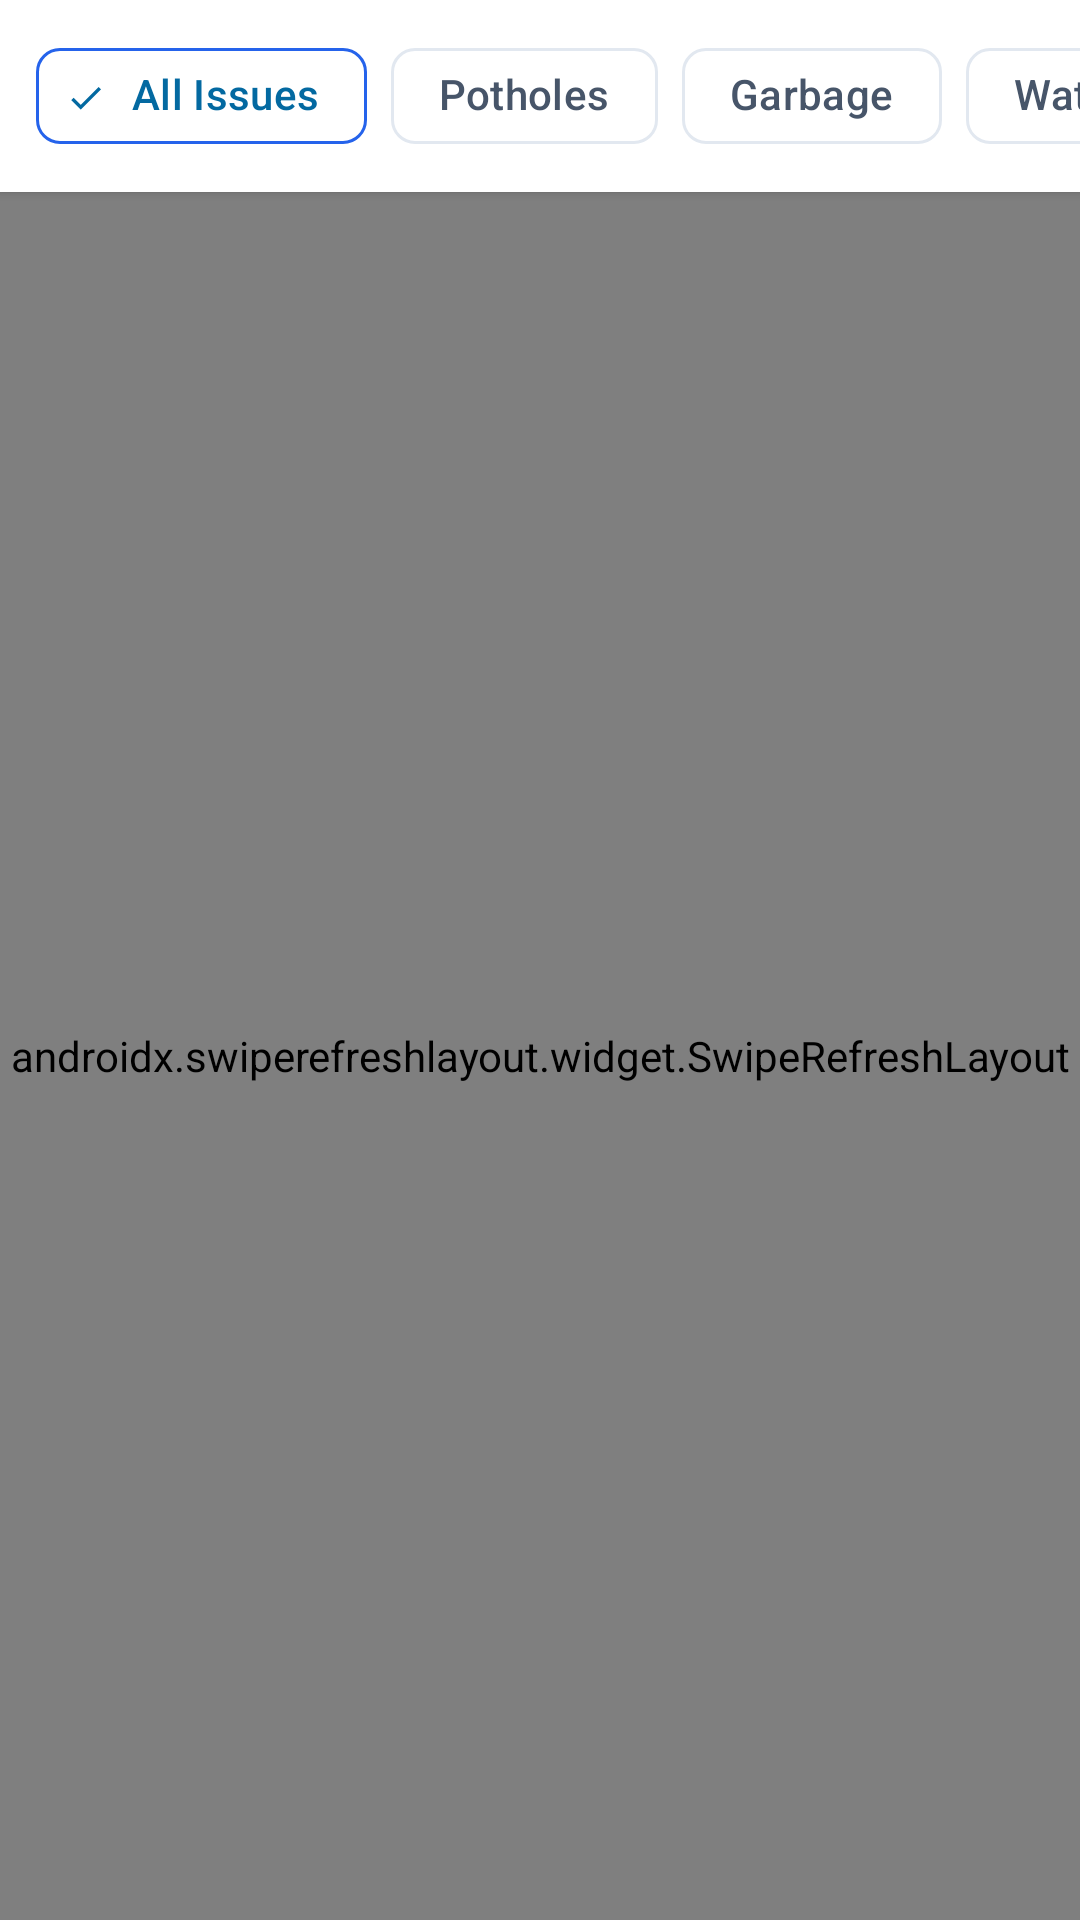

Android layout source for this screen:
<!-- AndroidManifest.xml: application theme Theme.CivicLensAI -->
<!-- res/layout/fragment_feed.xml -->
<?xml version="1.0" encoding="utf-8"?>
<LinearLayout xmlns:android="http://schemas.android.com/apk/res/android"
    xmlns:app="http://schemas.android.com/apk/res-auto"
    android:layout_width="match_parent"
    android:layout_height="match_parent"
    android:background="@color/bg_light"
    android:orientation="vertical">

    
    <HorizontalScrollView
        android:layout_width="match_parent"
        android:layout_height="wrap_content"
        android:background="@color/white"
        android:clipToPadding="false"
        android:elevation="2dp"
        android:paddingHorizontal="12dp"
        android:paddingVertical="8dp"
        android:scrollbars="none">

        <com.google.android.material.chip.ChipGroup
            android:id="@+id/feedChipGroup"
            android:layout_width="wrap_content"
            android:layout_height="wrap_content"
            app:singleSelection="true">

            <com.google.android.material.chip.Chip
                android:id="@+id/feedChipAll"
                style="@style/Widget.Material3.Chip.Filter"
                android:layout_width="wrap_content"
                android:layout_height="wrap_content"
                android:checked="true"
                android:text="All Issues"
                app:chipBackgroundColor="@color/white"
                app:chipStrokeColor="@color/m3_primary"
                app:chipStrokeWidth="1dp" />

            <com.google.android.material.chip.Chip
                android:id="@+id/feedChipPothole"
                style="@style/Widget.Material3.Chip.Filter"
                android:layout_width="wrap_content"
                android:layout_height="wrap_content"
                android:text="Potholes"
                app:chipBackgroundColor="@color/white"
                app:chipStrokeColor="@color/m3_outline_variant"
                app:chipStrokeWidth="1dp" />

            <com.google.android.material.chip.Chip
                android:id="@+id/feedChipGarbage"
                style="@style/Widget.Material3.Chip.Filter"
                android:layout_width="wrap_content"
                android:layout_height="wrap_content"
                android:text="Garbage"
                app:chipBackgroundColor="@color/white"
                app:chipStrokeColor="@color/m3_outline_variant"
                app:chipStrokeWidth="1dp" />

            <com.google.android.material.chip.Chip
                android:id="@+id/feedChipWater"
                style="@style/Widget.Material3.Chip.Filter"
                android:layout_width="wrap_content"
                android:layout_height="wrap_content"
                android:text="Water Leaks"
                app:chipBackgroundColor="@color/white"
                app:chipStrokeColor="@color/m3_outline_variant"
                app:chipStrokeWidth="1dp" />

            <com.google.android.material.chip.Chip
                android:id="@+id/feedChipLights"
                style="@style/Widget.Material3.Chip.Filter"
                android:layout_width="wrap_content"
                android:layout_height="wrap_content"
                android:text="Streetlights"
                app:chipBackgroundColor="@color/white"
                app:chipStrokeColor="@color/m3_outline_variant"
                app:chipStrokeWidth="1dp" />
        </com.google.android.material.chip.ChipGroup>
    </HorizontalScrollView>

    
    <androidx.swiperefreshlayout.widget.SwipeRefreshLayout
        android:id="@+id/swipeRefreshLayout"
        android:layout_width="match_parent"
        android:layout_height="match_parent">

        
        <androidx.recyclerview.widget.RecyclerView
            android:id="@+id/rvIssues"
            android:layout_width="match_parent"
            android:layout_height="match_parent"
            android:clipToPadding="false"
            android:padding="16dp" />

    </androidx.swiperefreshlayout.widget.SwipeRefreshLayout>

</LinearLayout>
<!-- resources referenced by this layout -->
<resources>
  <color name="bg_light">#F8FAFC</color>
  <color name="m3_outline_variant">#E2E8F0</color>
  <color name="m3_primary">#2563EB</color>
  <color name="white">#FFFFFF</color>
  <style name="Theme.CivicLensAI" parent="Base.Theme.CivicLensAI" />
  <style name="Base.Theme.CivicLensAI" parent="Theme.Material3.DayNight.NoActionBar">
          
          <item name="colorPrimary">@color/m3_primary</item>
          <item name="colorOnPrimary">@color/m3_on_primary</item>
          <item name="colorPrimaryContainer">@color/m3_primary_container</item>
          <item name="colorOnPrimaryContainer">@color/m3_on_primary_container</item>
  
          
          <item name="colorSecondary">@color/m3_secondary</item>
          <item name="colorOnSecondary">@color/m3_on_secondary</item>
          <item name="colorSecondaryContainer">@color/m3_secondary_container</item>
          <item name="colorOnSecondaryContainer">@color/m3_on_secondary_container</item>
  
          
          <item name="colorTertiary">@color/m3_tertiary</item>
          <item name="colorOnTertiary">@color/m3_on_tertiary</item>
          <item name="colorSurface">@color/m3_surface</item>
          <item name="colorOnSurface">@color/m3_on_surface</item>
          <item name="colorSurfaceVariant">@color/m3_surface_variant</item>
          <item name="colorOnSurfaceVariant">@color/m3_on_surface_variant</item>
  
          
          <item name="colorOutline">@color/m3_outline</item>
          <item name="colorOutlineVariant">@color/m3_outline_variant</item>
          <item name="android:windowBackground">@color/bg_light</item>
          <item name="android:statusBarColor">@color/primary_brand</item>
          <item name="android:navigationBarColor">@color/white</item>
      </style>
  <color name="m3_on_primary">#FFFFFF</color>
  <color name="m3_primary_container">#DBEAFE</color>
  <color name="m3_on_primary_container">#1E3A8A</color>
  <color name="m3_secondary">#0EA5E9</color>
  <color name="m3_on_secondary">#FFFFFF</color>
  <color name="m3_secondary_container">#E0F2FE</color>
  <color name="m3_on_secondary_container">#0369A1</color>
  <color name="m3_tertiary">#6366F1</color>
  <color name="m3_on_tertiary">#FFFFFF</color>
  <color name="m3_surface">#F8FAFC</color>
  <color name="m3_on_surface">#0F172A</color>
  <color name="m3_surface_variant">#F1F5F9</color>
  <color name="m3_on_surface_variant">#475569</color>
  <color name="m3_outline">#CBD5E1</color>
  <color name="primary_brand">#1E293B</color>
</resources>
